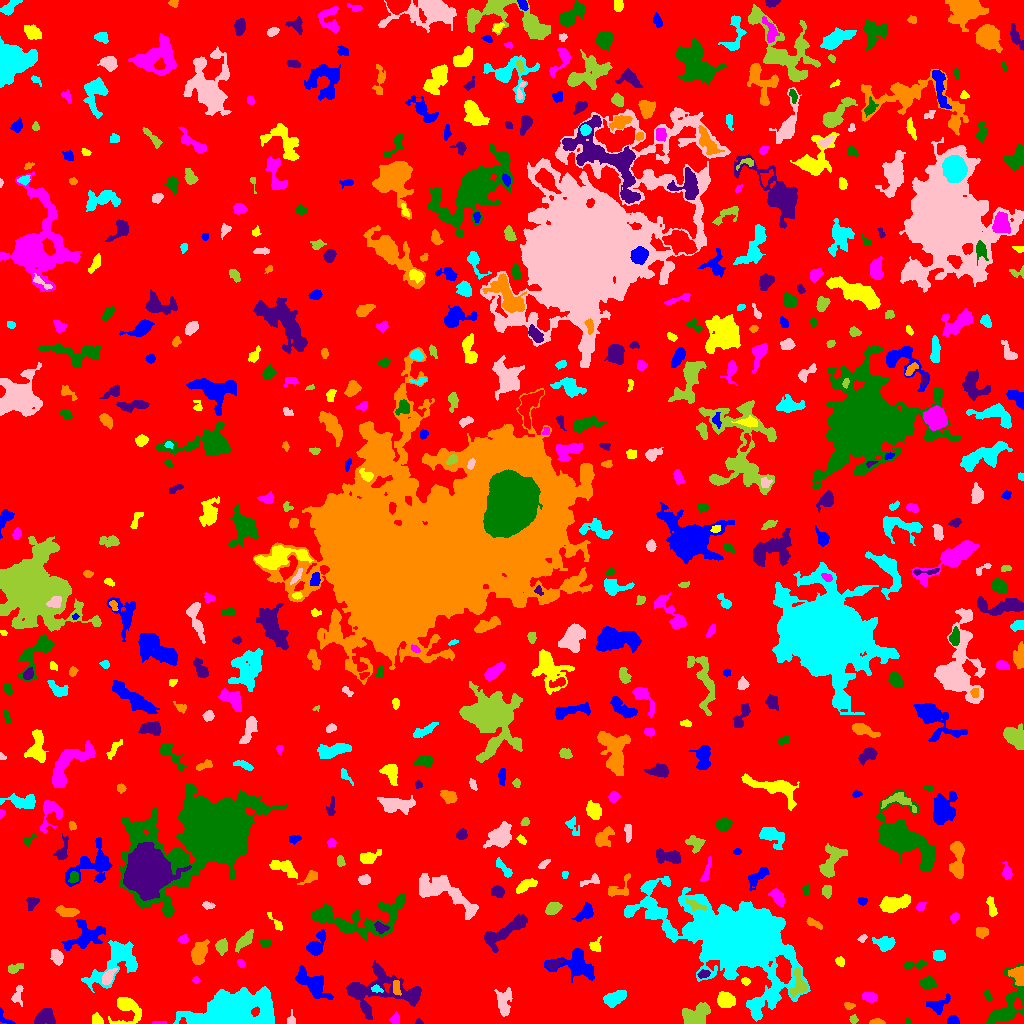

The table this chart was drawn from, first rows:
ID, X, Y, A, B, theta, total_flux, mu_max, mu_median, mu_mean, R_fwhm, R_e, R10, R90, x_start, x_end, y_start, y_end, area, greylevel
0, 510.5, 518.9, 301.6, 293.5, 0.9299, 1470738, 12.0, 2.0, 1.906, 77.07, 232.6, 87.79, 374.8, 0, 1023, 0, 1023, 771777, 1.906
1, 3.707, 5.952, 5.692, 2.4, -0.8672, 188.0, 5.0, 2.0, 1.979, 3.141, 2.985, 1.128, 4.754, 0, 15, 0, 16, 95, 5.979
2, 127.9, 15.56, 6.984, 6.922, -1.494, 1019, 7.0, 2.0, 2.353, 5.441, 5.781, 2.185, 10.11, 108, 141, 0, 26, 433, 6.353
3, 159.8, 0.451, 2.784, 0.5709, 0.002795, 51.0, 5.0, 1.0, 1.159, 1.596, 1.382, 0.5642, 2.394, 152, 166, 0, 2, 44, 6.159
4, 907.6, 2.109, 1.569, 1.485, -0.03226, 92.0, 4.0, 2.0, 2.359, 2.985, 1.954, 0.7979, 2.985, 904, 911, 0, 5, 39, 6.359
5, 418.7, 1.512, 1.857, 1.345, -0.2273, 84.0, 4.0, 2.0, 2.211, 2.932, 1.871, 0.7979, 2.932, 415, 423, 0, 5, 38, 7.211
6, 876.7, 1.381, 3.097, 1.26, -0.007312, 281.0, 9.0, 3.0, 3.603, 3.09, 2.394, 0.9772, 3.742, 869, 885, 0, 5, 78, 8.603
7, 230.3, 9.519, 18.16, 7.971, 0.2121, 28785, 63.0, 7.0, 12.01, 8.575, 11.31, 4.029, 21.96, 173, 274, 0, 37, 2396, 15.01
8, 291.3, 3.377, 3.219, 2.019, 1.545, 146.0, 4.0, 2.0, 1.848, 3.656, 2.706, 0.9772, 4.478, 287, 295, 0, 14, 79, 5.848
9, 853.3, 4.323, 2.051, 1.882, -1.385, 164.0, 5.0, 2.0, 2.523, 3.09, 2.459, 0.9772, 3.868, 849, 858, 0, 9, 65, 7.523
10, 535.8, 11.57, 2.742, 1.982, 0.05817, 132.0, 3.0, 2.0, 1.671, 3.827, 2.985, 1.128, 4.514, 531, 542, 8, 16, 79, 5.671
11, 953.4, 2.807, 2.93, 2.125, -0.1751, 249.0, 5.0, 3.0, 2.567, 3.949, 3.141, 1.128, 4.787, 947, 959, 0, 8, 97, 6.567
12, 97.14, 3.436, 2.74, 2.288, -0.8061, 463.0, 10.0, 4.0, 4.248, 3.478, 2.985, 1.128, 4.886, 92, 103, 0, 11, 109, 8.248
13, 394.9, 3.962, 2.554, 2.322, 1.041, 287.0, 6.0, 3.0, 3.053, 4.297, 3.09, 1.128, 4.687, 389, 399, 0, 12, 94, 7.053
14, 1007, 17.3, 15.32, 6.944, 1.152, 2911, 14.0, 3.0, 3.982, 4.918, 8.425, 2.821, 13.53, 986, 1023, 0, 60, 731, 6.982
15, 44.85, 5.804, 5.487, 3.83, 0.292, 777.0, 5.0, 3.0, 2.878, 7.181, 5.352, 2.185, 8.176, 34, 55, 0, 15, 270, 6.878
16, 848.9, 18.02, 2.478, 1.529, -0.09829, 80.0, 3.0, 1.0, 1.143, 2.764, 2.394, 0.7979, 3.742, 844, 855, 14, 21, 70, 7.143
17, 614.3, 25.23, 5.436, 2.86, 0.435, 1308, 10.0, 4.0, 4.638, 6.676, 5.015, 2.034, 7.818, 603, 626, 16, 33, 282, 8.638
18, 17.71, 29.2, 5.48, 2.492, 1.315, 309.0, 5.0, 2.0, 2.116, 3.656, 3.523, 1.382, 5.997, 11, 23, 17, 38, 146, 6.116
19, 694.6, 7.893, 7.336, 4.715, 0.398, 1583, 8.0, 3.0, 3.541, 7.736, 6.628, 2.585, 10.42, 682, 710, 0, 21, 447, 7.541
20, 483.8, 20.28, 1.676, 1.437, 1.548, 115.0, 5.0, 3.0, 2.805, 2.646, 1.954, 0.7979, 3.09, 480, 487, 17, 24, 41, 6.805
21, 937.3, 17.98, 5.319, 3.539, 0.4002, 610.0, 8.0, 2.0, 2.675, 4.583, 4.406, 1.596, 7.225, 926, 950, 9, 30, 228, 6.675
22, 725.5, 23.32, 4.304, 3.749, -0.5546, 1386, 10.0, 5.0, 5.414, 7.114, 5.232, 2.111, 7.939, 717, 735, 16, 32, 256, 8.414
23, 869.9, 26.52, 3.47, 2.363, -0.1514, 464.0, 6.0, 3.0, 3.314, 5.352, 3.7, 1.493, 5.698, 862, 877, 21, 31, 140, 8.314
24, 988.1, 27.06, 3.17, 1.451, -1.157, 125.0, 3.0, 2.0, 1.712, 3.613, 2.646, 1.128, 4.146, 984, 992, 22, 34, 73, 6.712
25, 377.7, 32.38, 21.34, 10.2, -0.01082, 4149, 12.0, 3.0, 3.162, 7.247, 10.46, 3.568, 17.18, 346, 421, 4, 63, 1312, 7.162
26, 396.3, 36.72, 3.939, 1.866, -1.471, 210.0, 4.0, 2.0, 1.944, 4.72, 3.29, 1.262, 5.14, 393, 401, 28, 43, 108, 8.944
27, 376.7, 34.33, 3.045, 1.715, -0.2989, 216.0, 5.0, 3.0, 2.959, 3.949, 2.877, 1.128, 4.26, 371, 383, 31, 39, 73, 10.96
28, 503.8, 20.15, 6.716, 3.403, 1.556, 850.0, 7.0, 2.0, 2.69, 5.47, 5.323, 2.185, 8.519, 494, 512, 7, 36, 316, 6.69
29, 798.3, 39.43, 7.701, 3.995, -1.565, 842.0, 6.0, 3.0, 3.073, 7.334, 5.352, 2.111, 8.273, 790, 807, 26, 56, 274, 10.07
30, 903.7, 24.05, 4.448, 1.732, -1.173, 213.0, 4.0, 2.0, 1.936, 5.078, 3.613, 1.382, 5.232, 899, 908, 16, 32, 110, 5.936
31, 311.6, 40.48, 9.464, 4.31, -0.6733, 1868, 8.0, 3.0, 3.415, 9.027, 7.047, 2.821, 11.04, 295, 333, 24, 58, 547, 7.415
32, 745.3, 42.18, 2.106, 1.627, -0.2513, 138.0, 4.0, 2.0, 2.156, 3.613, 2.394, 0.9772, 3.7, 741, 750, 38, 46, 64, 7.156
33, 195.8, 43.63, 1.746, 1.509, -1.468, 109.0, 5.0, 2.0, 2.271, 2.459, 2.111, 0.7979, 3.241, 192, 200, 40, 47, 48, 10.27
34, 927.2, 39.99, 3.703, 2.378, 0.02178, 289.0, 4.0, 2.0, 1.71, 5.352, 3.656, 1.493, 5.89, 919, 936, 35, 47, 169, 6.71
35, 703.3, 49.54, 2.911, 1.549, 0.3069, 102.0, 4.0, 1.0, 1.121, 2.877, 2.394, 0.7979, 4.068, 697, 710, 45, 54, 91, 8.121
36, 1018, 47.67, 4.496, 3.2, -0.9643, 1283, 14.0, 6.0, 5.753, 5.171, 4.442, 1.693, 6.979, 1008, 1023, 38, 57, 223, 11.75
37, 116.5, 64.08, 14.54, 7.366, 0.8024, 4756, 19.0, 4.0, 5.06, 6.358, 8.117, 2.932, 14.79, 81, 137, 31, 83, 940, 8.06
38, 108, 46.5, 4.574, 2.279, 0.9742, 708.0, 8.0, 4.0, 4.398, 5.698, 4.029, 1.596, 6.103, 102, 117, 39, 55, 161, 11.4
39, 13.7, 54.99, 4.045, 1.984, 0.3959, 277.0, 6.0, 2.0, 2.234, 3.613, 3.192, 1.262, 5.352, 8, 23, 50, 60, 124, 7.234
40, 173.1, 42.01, 14.72, 7.233, -1.06, 2897, 8.0, 3.0, 3.507, 10.93, 9.508, 3.523, 14.61, 146, 202, 20, 79, 826, 7.507
41, 575.6, 58.92, 11.25, 6.953, -0.1894, 2331, 8.0, 3.0, 3.559, 9.608, 8.425, 3.385, 12.99, 544, 594, 41, 75, 655, 6.559
42, 839.9, 62.51, 2.12, 1.802, -0.8587, 181.0, 6.0, 2.0, 2.207, 3.241, 2.459, 0.9772, 3.909, 835, 844, 57, 67, 82, 7.207
43, 241.2, 59.94, 2.202, 1.634, -0.8061, 120.0, 4.0, 2.0, 1.875, 3.385, 2.394, 0.7979, 3.827, 237, 245, 56, 64, 64, 8.875
44, 913.7, 58.68, 6.263, 1.869, 0.07146, 288.0, 4.0, 2.0, 1.92, 5.14, 3.656, 1.493, 6.129, 904, 926, 54, 64, 150, 5.92
45, 553.6, 59.18, 4.031, 1.758, 0.3639, 225.0, 4.0, 2.0, 2.009, 4.72, 3.241, 1.262, 5.14, 546, 564, 54, 63, 112, 9.009
46, 198.7, 69.67, 5.324, 3.184, 1.222, 1622, 14.0, 4.0, 5.037, 5.726, 5.078, 1.954, 8.253, 191, 209, 59, 84, 322, 9.037
47, 939.3, 68.19, 2.534, 2.214, -0.1097, 302.0, 6.0, 2.0, 2.341, 4.146, 2.985, 1.262, 4.652, 932, 945, 63, 73, 129, 7.341
48, 56.86, 66.7, 3.357, 2.607, -1.145, 585.0, 8.0, 3.0, 3.503, 4.652, 3.656, 1.493, 6.129, 50, 63, 58, 74, 167, 8.503
49, 221.4, 76.88, 3.46, 2.759, 1.548, 491.0, 8.0, 3.0, 3.088, 4.029, 3.868, 1.382, 6.18, 215, 227, 68, 85, 159, 8.088
50, 155.1, 66.85, 5.007, 2.353, -0.9403, 715.0, 7.0, 3.0, 3.136, 5.47, 4.334, 1.784, 6.84, 148, 165, 56, 77, 228, 11.14
51, 84.64, 86.89, 10.08, 6.214, 0.4538, 1391, 6.0, 2.0, 2.386, 8.921, 7.674, 2.932, 11.74, 61, 105, 73, 104, 583, 6.386
52, 595.2, 77.09, 2.969, 2.858, 1.345, 264.0, 5.0, 2.0, 2.218, 3.785, 3.141, 1.262, 5.382, 589, 601, 72, 87, 119, 6.218
53, 183.1, 84.09, 2.307, 2.071, -0.1409, 204.0, 5.0, 2.0, 2.615, 3.478, 2.706, 1.128, 4.26, 178, 188, 80, 89, 78, 7.615
54, 265.4, 79.82, 2.416, 2.175, -0.03725, 179.0, 5.0, 2.0, 2.034, 3.09, 2.821, 0.9772, 4.583, 260, 271, 76, 84, 88, 8.034
55, 505.2, 92.06, 14.54, 3.484, 0.5625, 1813, 7.0, 3.0, 3.203, 8.425, 7.225, 2.877, 11.47, 484, 527, 71, 109, 566, 7.203
56, 981.1, 91.45, 2.94, 2.358, -0.02815, 518.0, 9.0, 4.0, 4.047, 4.184, 3.338, 1.262, 5.202, 976, 988, 85, 96, 128, 8.047
57, 885.3, 79.61, 4.491, 3.111, -0.06321, 763.0, 9.0, 3.0, 3.127, 4.37, 4.442, 1.693, 7.356, 872, 895, 72, 87, 244, 7.127
58, 862.5, 85.04, 2.306, 1.534, 0.6754, 136.0, 5.0, 2.0, 2.305, 2.877, 2.326, 0.7979, 3.7, 857, 867, 81, 89, 59, 8.305
59, 244.2, 82.63, 5.604, 2.229, 0.8081, 675.0, 8.0, 3.0, 3.096, 4.983, 4.297, 1.596, 7.069, 235, 253, 71, 94, 218, 9.096
... 558 more rows
